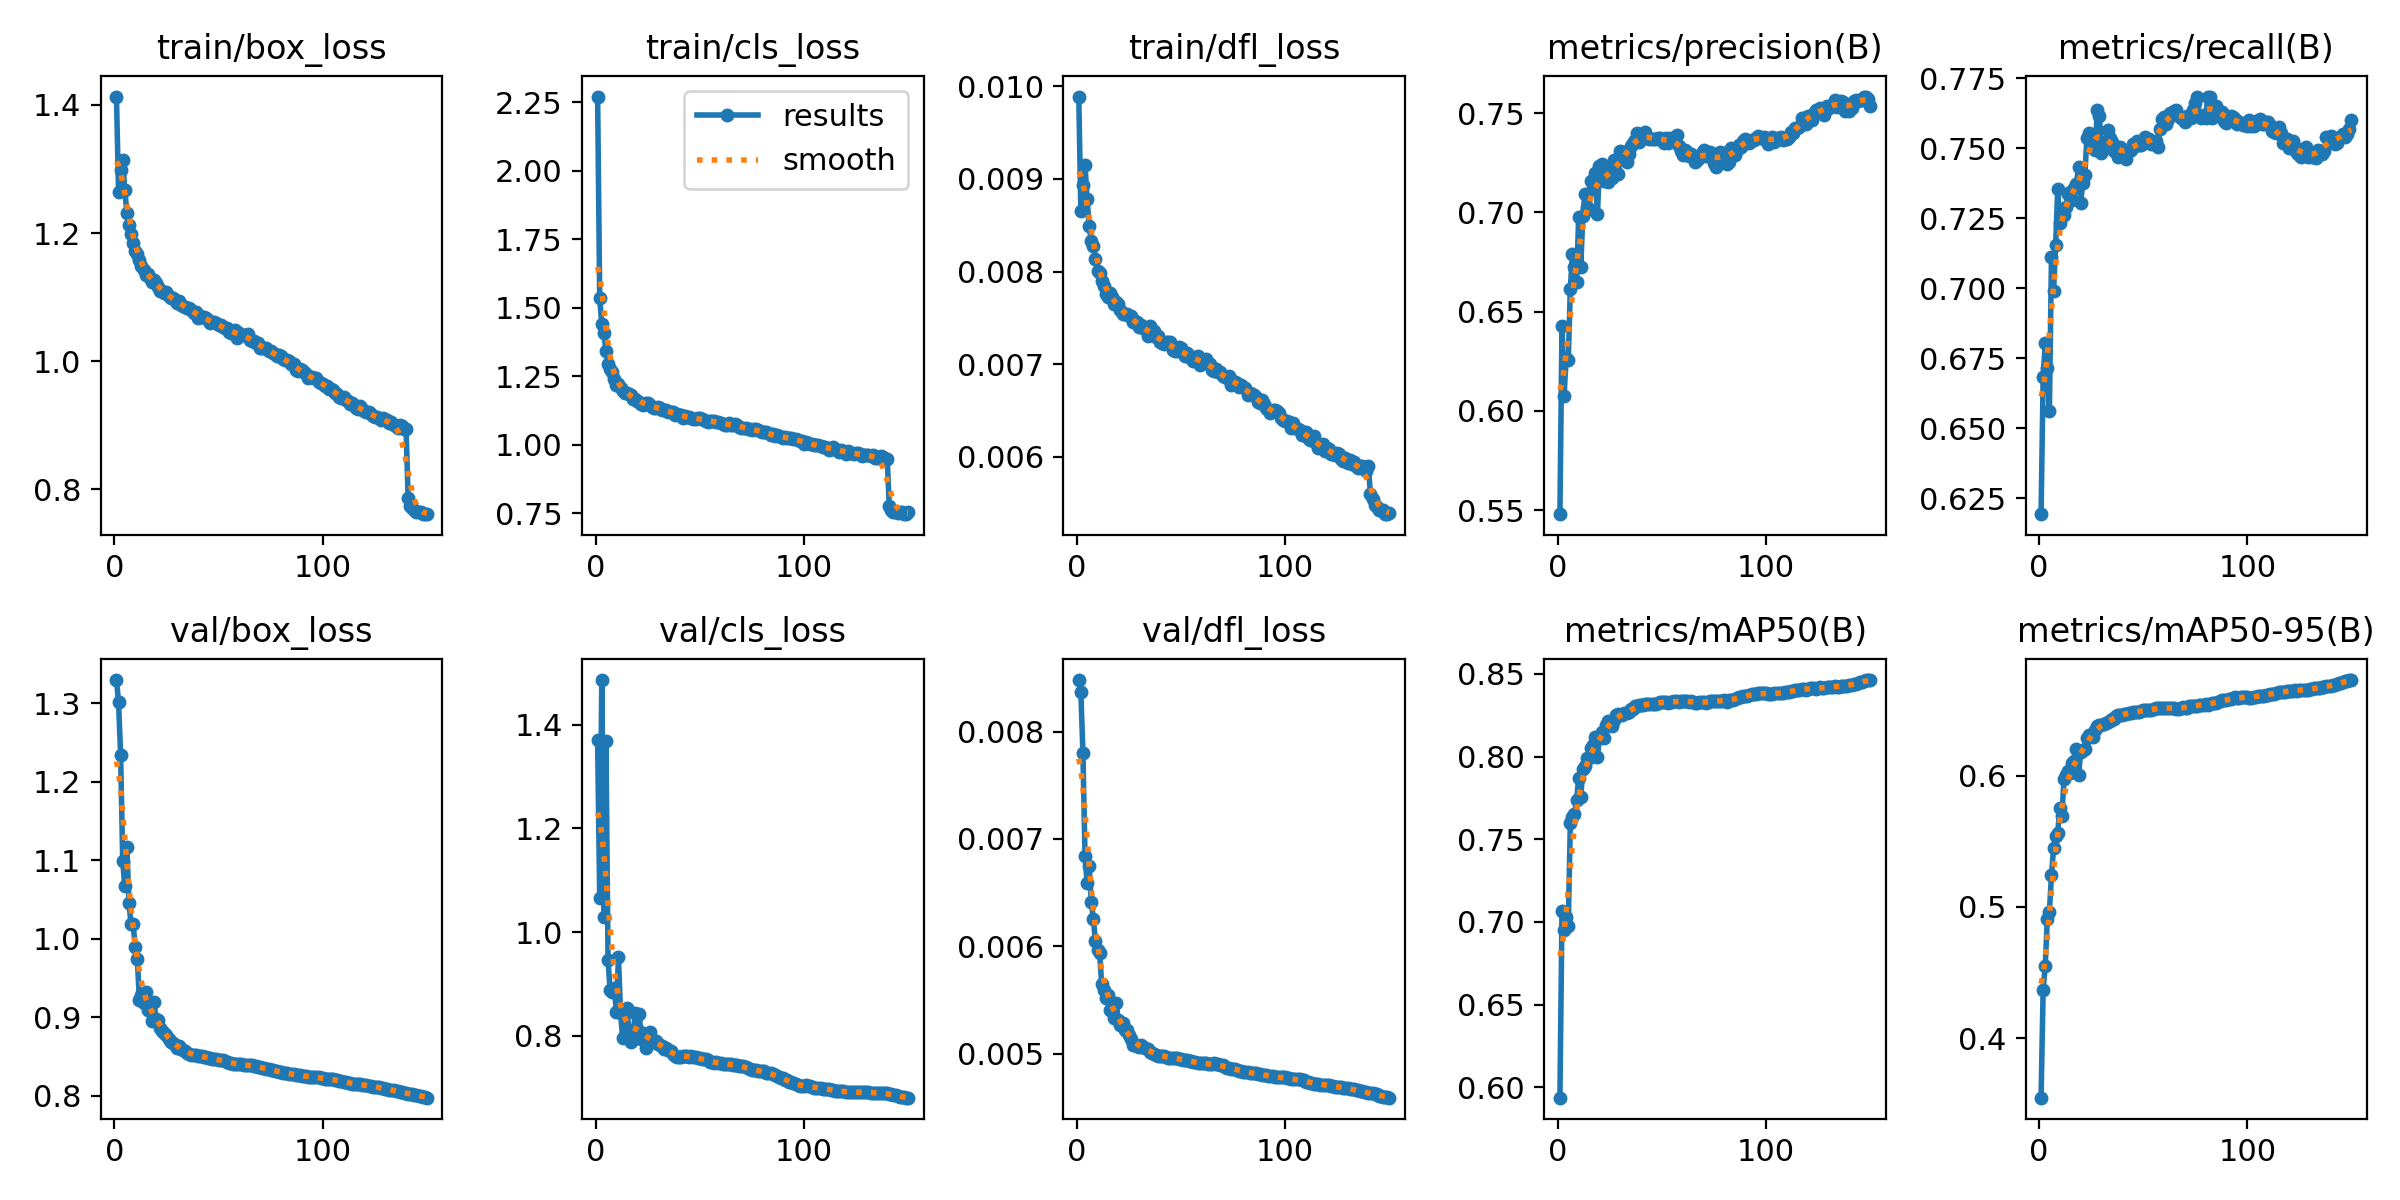

The file beside this chart, header and first rows:
epoch, time, train/box_loss, train/cls_loss, train/dfl_loss, metrics/precision(B), metrics/recall(B), metrics/mAP50(B), metrics/mAP50-95(B), val/box_loss, val/cls_loss, val/dfl_loss, lr/pg0, lr/pg1, lr/pg2, lr/pg3, lr/pg4, lr/pg5, lr/pg6, lr/pg7
1, 350.7, 1.413, 2.271, 0.00989, 0.5479, 0.6194, 0.5938, 0.3546, 1.329, 1.37, 0.00848, 0.009988, 0.003329, 0.009988, 0.003329, 0.07669, 0.07003, 0.009988, 0.003329
2, 658.2, 1.264, 1.535, 0.00865, 0.6428, 0.6682, 0.7064, 0.437, 1.301, 1.066, 0.00837, 0.01999, 0.006662, 0.01999, 0.006662, 0.05336, 0.04003, 0.01999, 0.006662
3, 940.3, 1.299, 1.442, 0.00894, 0.6075, 0.6804, 0.6952, 0.4552, 1.234, 1.486, 0.0078, 0.02998, 0.009992, 0.02998, 0.009992, 0.03001, 0.01003, 0.02998, 0.009992
4, 1223, 1.314, 1.408, 0.00915, 0.6266, 0.6714, 0.7029, 0.4909, 1.099, 1.028, 0.00684, 0.02997, 0.00999, 0.02997, 0.00999, 0.02997, 0.00999, 0.02997, 0.00999
5, 1502, 1.267, 1.344, 0.00878, 0.6254, 0.6562, 0.6976, 0.4965, 1.067, 1.368, 0.00659, 0.02995, 0.009983, 0.02995, 0.009983, 0.02995, 0.009983, 0.02995, 0.009983
6, 1776, 1.232, 1.293, 0.00849, 0.6614, 0.7114, 0.7596, 0.5241, 1.116, 0.9469, 0.00675, 0.02992, 0.009973, 0.02992, 0.009973, 0.02992, 0.009973, 0.02992, 0.009973
7, 2054, 1.212, 1.276, 0.00833, 0.679, 0.6991, 0.7636, 0.5447, 1.046, 0.8874, 0.00641, 0.02988, 0.009961, 0.02988, 0.009961, 0.02988, 0.009961, 0.02988, 0.009961
8, 2331, 1.199, 1.265, 0.00828, 0.6725, 0.7154, 0.765, 0.5544, 1.018, 0.8843, 0.00625, 0.02984, 0.009947, 0.02984, 0.009947, 0.02984, 0.009947, 0.02984, 0.009947
9, 2606, 1.185, 1.239, 0.00814, 0.6648, 0.7356, 0.7735, 0.5565, 1.018, 0.892, 0.00605, 0.02979, 0.009931, 0.02979, 0.009931, 0.02979, 0.009931, 0.02979, 0.009931
10, 2882, 1.172, 1.219, 0.00801, 0.6977, 0.7233, 0.7873, 0.5753, 0.9897, 0.8461, 0.00597, 0.02974, 0.009912, 0.02974, 0.009912, 0.02974, 0.009912, 0.02974, 0.009912
11, 3160, 1.168, 1.221, 0.00798, 0.6723, 0.7266, 0.7755, 0.5693, 0.9747, 0.9516, 0.00594, 0.02968, 0.009892, 0.02968, 0.009892, 0.02968, 0.009892, 0.02968, 0.009892
12, 3440, 1.157, 1.207, 0.0079, 0.6983, 0.7263, 0.7922, 0.5973, 0.9226, 0.8446, 0.00565, 0.02961, 0.009869, 0.02961, 0.009869, 0.02961, 0.009869, 0.02961, 0.009869
13, 3721, 1.149, 1.197, 0.00784, 0.709, 0.7292, 0.7941, 0.6005, 0.9281, 0.7964, 0.00559, 0.02953, 0.009844, 0.02953, 0.009844, 0.02953, 0.009844, 0.02953, 0.009844
14, 3999, 1.143, 1.19, 0.00776, 0.7025, 0.7337, 0.799, 0.6036, 0.9186, 0.7998, 0.00552, 0.02945, 0.009818, 0.02945, 0.009818, 0.02945, 0.009818, 0.02945, 0.009818
15, 4278, 1.135, 1.189, 0.00772, 0.7016, 0.7344, 0.7994, 0.6017, 0.932, 0.8532, 0.00555, 0.02937, 0.009789, 0.02937, 0.009789, 0.02937, 0.009789, 0.02937, 0.009789
16, 4558, 1.136, 1.187, 0.00777, 0.7159, 0.7315, 0.8054, 0.6098, 0.9096, 0.8115, 0.00541, 0.02927, 0.009758, 0.02927, 0.009758, 0.02927, 0.009758, 0.02927, 0.009758
17, 4839, 1.13, 1.183, 0.00772, 0.7116, 0.7358, 0.8069, 0.6116, 0.9076, 0.7889, 0.0054, 0.02917, 0.009725, 0.02917, 0.009725, 0.02917, 0.009725, 0.02917, 0.009725
18, 5118, 1.124, 1.169, 0.00765, 0.7198, 0.7373, 0.8118, 0.6202, 0.895, 0.7967, 0.00533, 0.02907, 0.00969, 0.02907, 0.00969, 0.02907, 0.00969, 0.02907, 0.00969
19, 5395, 1.126, 1.168, 0.00767, 0.6991, 0.7433, 0.7999, 0.6003, 0.9194, 0.8434, 0.00547, 0.02896, 0.009652, 0.02896, 0.009652, 0.02896, 0.009652, 0.02896, 0.009652
20, 5676, 1.123, 1.161, 0.00765, 0.7233, 0.7306, 0.8111, 0.6178, 0.8982, 0.8125, 0.00531, 0.02884, 0.009613, 0.02884, 0.009613, 0.02884, 0.009613, 0.02884, 0.009613
21, 5959, 1.116, 1.156, 0.00758, 0.7246, 0.7375, 0.8151, 0.6197, 0.897, 0.8411, 0.00527, 0.02872, 0.009572, 0.02872, 0.009572, 0.02872, 0.009572, 0.02872, 0.009572
22, 6240, 1.11, 1.149, 0.00754, 0.716, 0.7404, 0.8112, 0.6205, 0.8861, 0.793, 0.00529, 0.02859, 0.009529, 0.02859, 0.009529, 0.02859, 0.009529, 0.02859, 0.009529
23, 6519, 1.109, 1.146, 0.00754, 0.7174, 0.7536, 0.819, 0.6286, 0.8825, 0.8062, 0.00522, 0.02845, 0.009484, 0.02845, 0.009484, 0.02845, 0.009484, 0.02845, 0.009484
24, 6798, 1.107, 1.152, 0.00754, 0.7154, 0.7554, 0.8212, 0.631, 0.8805, 0.7771, 0.00522, 0.02831, 0.009437, 0.02831, 0.009437, 0.02831, 0.009437, 0.02831, 0.009437
25, 7083, 1.107, 1.153, 0.00752, 0.7207, 0.7505, 0.8207, 0.6313, 0.877, 0.793, 0.00517, 0.02816, 0.009388, 0.02816, 0.009388, 0.02816, 0.009388, 0.02816, 0.009388
26, 7365, 1.101, 1.147, 0.00752, 0.717, 0.7527, 0.8183, 0.6299, 0.8723, 0.8079, 0.00514, 0.02801, 0.009337, 0.02801, 0.009337, 0.02801, 0.009337, 0.02801, 0.009337
27, 7642, 1.099, 1.137, 0.00745, 0.7261, 0.7493, 0.8222, 0.6348, 0.8681, 0.7928, 0.00508, 0.02785, 0.009284, 0.02785, 0.009284, 0.02785, 0.009284, 0.02785, 0.009284
28, 7921, 1.099, 1.134, 0.00747, 0.7202, 0.7637, 0.8251, 0.6378, 0.8674, 0.7875, 0.00508, 0.02769, 0.009229, 0.02769, 0.009229, 0.02769, 0.009229, 0.02769, 0.009229
29, 8202, 1.095, 1.136, 0.00746, 0.7192, 0.7616, 0.8257, 0.639, 0.8647, 0.7895, 0.00507, 0.02752, 0.009173, 0.02752, 0.009173, 0.02752, 0.009173, 0.02752, 0.009173
30, 8484, 1.092, 1.138, 0.0074, 0.7309, 0.7483, 0.8248, 0.6383, 0.8617, 0.784, 0.00506, 0.02734, 0.009115, 0.02734, 0.009115, 0.02734, 0.009115, 0.02734, 0.009115
31, 8764, 1.094, 1.134, 0.00742, 0.7302, 0.7521, 0.8252, 0.6391, 0.8632, 0.783, 0.00508, 0.02716, 0.009055, 0.02716, 0.009055, 0.02716, 0.009055, 0.02716, 0.009055
32, 9044, 1.088, 1.128, 0.00739, 0.7304, 0.7514, 0.826, 0.6402, 0.8599, 0.7807, 0.00506, 0.02698, 0.008993, 0.02698, 0.008993, 0.02698, 0.008993, 0.02698, 0.008993
33, 9320, 1.087, 1.126, 0.00738, 0.7254, 0.7566, 0.8265, 0.641, 0.8589, 0.7748, 0.00505, 0.02679, 0.008929, 0.02679, 0.008929, 0.02679, 0.008929, 0.02679, 0.008929
34, 9603, 1.085, 1.129, 0.0073, 0.7293, 0.7536, 0.8269, 0.6415, 0.8568, 0.7759, 0.00504, 0.02659, 0.008864, 0.02659, 0.008864, 0.02659, 0.008864, 0.02659, 0.008864
35, 9888, 1.083, 1.12, 0.00741, 0.7336, 0.7522, 0.8287, 0.6436, 0.8544, 0.7721, 0.00502, 0.02639, 0.008797, 0.02639, 0.008797, 0.02639, 0.008797, 0.02639, 0.008797
36, 10166, 1.084, 1.118, 0.00731, 0.7351, 0.7489, 0.8285, 0.6432, 0.8538, 0.77, 0.00501, 0.02619, 0.008729, 0.02619, 0.008729, 0.02619, 0.008729, 0.02619, 0.008729
37, 10443, 1.08, 1.122, 0.00736, 0.7367, 0.7493, 0.8303, 0.6453, 0.8527, 0.7657, 0.005, 0.02598, 0.008658, 0.02598, 0.008658, 0.02598, 0.008658, 0.02598, 0.008658
38, 10726, 1.075, 1.111, 0.00729, 0.74, 0.7471, 0.8306, 0.646, 0.8527, 0.7617, 0.00499, 0.02576, 0.008587, 0.02576, 0.008587, 0.02576, 0.008587, 0.02576, 0.008587
39, 11008, 1.076, 1.111, 0.0073, 0.7357, 0.7504, 0.8309, 0.6466, 0.8516, 0.759, 0.00498, 0.02554, 0.008513, 0.02554, 0.008513, 0.02554, 0.008513, 0.02554, 0.008513
40, 11287, 1.067, 1.11, 0.00724, 0.7382, 0.7491, 0.8309, 0.6466, 0.8511, 0.7597, 0.00498, 0.02532, 0.008439, 0.02532, 0.008439, 0.02532, 0.008439, 0.02532, 0.008439
41, 11565, 1.071, 1.108, 0.00723, 0.7385, 0.7488, 0.8313, 0.647, 0.8515, 0.7598, 0.00498, 0.02509, 0.008362, 0.02509, 0.008362, 0.02509, 0.008362, 0.02509, 0.008362
42, 11845, 1.069, 1.1, 0.00722, 0.7407, 0.7462, 0.8316, 0.6474, 0.8507, 0.7601, 0.00498, 0.02485, 0.008284, 0.02485, 0.008284, 0.02485, 0.008284, 0.02485, 0.008284
43, 12128, 1.069, 1.106, 0.00724, 0.738, 0.7491, 0.8317, 0.6479, 0.8498, 0.7611, 0.00497, 0.02462, 0.008205, 0.02462, 0.008205, 0.02462, 0.008205, 0.02462, 0.008205
44, 12408, 1.068, 1.101, 0.00724, 0.7369, 0.7495, 0.8316, 0.648, 0.8492, 0.7608, 0.00496, 0.02437, 0.008125, 0.02437, 0.008125, 0.02437, 0.008125, 0.02437, 0.008125
45, 12685, 1.064, 1.102, 0.00724, 0.737, 0.7517, 0.8317, 0.6483, 0.8488, 0.7597, 0.00496, 0.02413, 0.008043, 0.02413, 0.008043, 0.02413, 0.008043, 0.02413, 0.008043
46, 12966, 1.06, 1.096, 0.00715, 0.7371, 0.751, 0.8318, 0.6483, 0.8484, 0.7605, 0.00496, 0.02388, 0.00796, 0.02388, 0.00796, 0.02388, 0.00796, 0.02388, 0.00796
47, 13247, 1.061, 1.096, 0.00714, 0.7372, 0.7526, 0.832, 0.6486, 0.8476, 0.7597, 0.00496, 0.02363, 0.007875, 0.02363, 0.007875, 0.02363, 0.007875, 0.02363, 0.007875
48, 13529, 1.061, 1.095, 0.00714, 0.7374, 0.7513, 0.8325, 0.6489, 0.8471, 0.7586, 0.00496, 0.02337, 0.007789, 0.02337, 0.007789, 0.02337, 0.007789, 0.02337, 0.007789
49, 13809, 1.06, 1.098, 0.00719, 0.7375, 0.7512, 0.8327, 0.6496, 0.8465, 0.7577, 0.00495, 0.02311, 0.007702, 0.02311, 0.007702, 0.02311, 0.007702, 0.02311, 0.007702
50, 14086, 1.056, 1.097, 0.00717, 0.7362, 0.7527, 0.8331, 0.6499, 0.8459, 0.7563, 0.00495, 0.02284, 0.007614, 0.02284, 0.007614, 0.02284, 0.007614, 0.02284, 0.007614
51, 14365, 1.056, 1.095, 0.00712, 0.7351, 0.7539, 0.8331, 0.65, 0.8457, 0.7547, 0.00494, 0.02258, 0.007525, 0.02258, 0.007525, 0.02258, 0.007525, 0.02258, 0.007525
52, 14646, 1.053, 1.09, 0.00709, 0.7374, 0.7526, 0.8329, 0.65, 0.8453, 0.7544, 0.00494, 0.0223, 0.007435, 0.0223, 0.007435, 0.0223, 0.007435, 0.0223, 0.007435
53, 14926, 1.052, 1.088, 0.00712, 0.7347, 0.7534, 0.8326, 0.65, 0.8444, 0.7546, 0.00494, 0.02203, 0.007343, 0.02203, 0.007343, 0.02203, 0.007343, 0.02203, 0.007343
54, 15206, 1.051, 1.084, 0.00708, 0.7375, 0.7517, 0.8329, 0.6504, 0.8436, 0.7525, 0.00493, 0.02175, 0.007251, 0.02175, 0.007251, 0.02175, 0.007251, 0.02175, 0.007251
55, 15486, 1.046, 1.087, 0.00707, 0.7371, 0.7514, 0.8332, 0.6506, 0.8426, 0.7504, 0.00493, 0.02147, 0.007158, 0.02147, 0.007158, 0.02147, 0.007158, 0.02147, 0.007158
56, 15767, 1.045, 1.086, 0.00703, 0.7374, 0.7526, 0.8335, 0.6513, 0.8417, 0.7492, 0.00492, 0.02119, 0.007063, 0.02119, 0.007063, 0.02119, 0.007063, 0.02119, 0.007063
57, 16048, 1.046, 1.088, 0.00708, 0.7389, 0.7505, 0.8333, 0.6517, 0.8413, 0.7482, 0.00492, 0.0209, 0.006968, 0.0209, 0.006968, 0.0209, 0.006968, 0.0209, 0.006968
58, 16328, 1.048, 1.084, 0.00709, 0.7336, 0.757, 0.833, 0.6515, 0.8407, 0.7486, 0.00491, 0.02062, 0.006872, 0.02062, 0.006872, 0.02062, 0.006872, 0.02062, 0.006872
59, 16605, 1.037, 1.082, 0.00699, 0.7309, 0.7606, 0.8333, 0.6518, 0.8403, 0.7475, 0.00491, 0.02033, 0.006775, 0.02033, 0.006775, 0.02033, 0.006775, 0.02033, 0.006775
60, 16883, 1.044, 1.081, 0.00701, 0.7288, 0.7611, 0.8333, 0.6515, 0.8402, 0.7467, 0.00491, 0.02003, 0.006678, 0.02003, 0.006678, 0.02003, 0.006678, 0.02003, 0.006678
... 90 more rows
